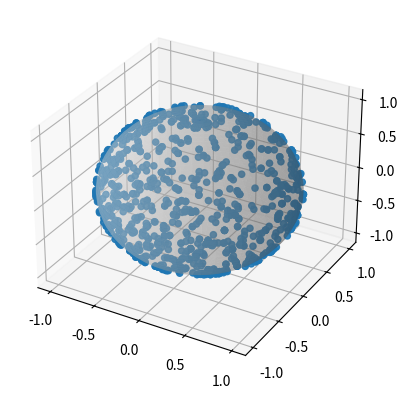

Reproduce this figure in Python.
"""
Code to understand magic states by visualizing single qubit transformations
around the bloch sphere explicitly with the Hadamard and T gate, and with
the Hadamard, T gate, Phase, gate, and Control-Not gate

[redacted]
Project Start Date: 7/21/2022
"""

import numpy as np
import matplotlib.pyplot as plt
import random

"""
Defines all universal gates used
"""

H = np.array([[1 / np.sqrt(2), 1 / np.sqrt(2)], [1 / np.sqrt(2), -1 / np.sqrt(2)]])
S = np.array([[1, 0], [0, 1j]])
T = np.array([[np.exp(-1j * np.pi / 8), 0], [0, np.exp(1j * np.pi / 8)]])
Z = np.array([[1, 0], [0, -1]])
CNot = np.array([[1,0,0,0],[0,1,0,0],[0,0,0,1],[0,0,1,0]])

"""
Defines all useful states and matrix products for simulation
"""

univ_rot = np.matmul(T, np.matmul(H, np.matmul(T, H)))
magic_state = np.array([1/np.sqrt(2),1/np.sqrt(2)*np.exp(1j*np.pi/4)])
gate_dict = {1: T, 2: H}

class Experiment:
    """
    Parameters
    ----------
    num_steps : int, optional
        total number of steps. The default is 1.
    magic: bool, optional
        Boolean value to determine whether to use magic state or not. The
        default is False
    state: list, optional
        Initial state position. The default is the plus Z eigenstate

    Attributes
    ----------
    angles : list
        angles from states Used for plotting
    """

    def __init__(
        self,
        num_steps: int = 1,
        magic: bool = False,
        state: list = np.array([1,0])

    ):
        self.num_steps = num_steps
        self.magic = magic
        self.state = state


        self.angles = []

    ################# run functions ##################################
    def run_stepwise(self):
        for i in range(self.num_steps):
            gate_choice = random.randint(1,2)
            gate = gate_dict[gate_choice]
            if (gate_choice == 1) and (self.magic):
                magic_step
            else:
                self.state = np.matmul(gate, self.state)
                self.angles.append(self.__get_angle(self.state))

    def magic_steps(self):
        pass

    def __get_angle(self, state):
        """
        get an angle for a single state
        """
        first_mag = np.sqrt(np.real(state[0]) ** 2 + np.imag(state[0]) ** 2)
        second_mag = np.sqrt(np.real(state[1]) ** 2 + np.imag(state[1]) ** 2)
        first_phi = np.arctan2(np.imag(state[0]), np.real(state[0]))
        second_phi = np.arctan2(np.imag(state[1]), np.real(state[1]))
        phi = second_phi - first_phi
        theta = 2 * np.arccos(np.real(state[0] * np.exp(-1j * first_phi)))

        return [theta, phi]

    ##############plot functions ########################
    def plot(self):
        states_xyz = [self.__gen_xyz_points(self.angles)]
        fig = plt.figure()
        ax = fig.add_subplot(projection="3d")
        u, v = np.mgrid[0 : 2 * np.pi : 50j, 0 : np.pi : 50j]
        xs = np.cos(u) * np.sin(v)
        ys = np.sin(u) * np.sin(v)
        zs = np.cos(v)
        ax.plot_surface(xs, ys, zs, color="lightgrey", alpha=0.3)
        for x in states_xyz:
            ax.scatter(x[0], x[1], x[2], marker="o", alpha=0.9)
        plt.show()

    def __gen_xyz_points(self, angle_arr):
        """
        Parameters
        ----------
        angle_arr : list
            list of the form [[theta1,phi1],[theta2,phi2] ...].

        """
        x = np.array([])
        y = np.array([])
        z = np.array([])
        for i in angle_arr:
            x = np.append(x, self.__get_x(i[0], i[1]))
            y = np.append(y, self.__get_y(i[0], i[1]))
            z = np.append(z, self.__get_z(i[0], i[1]))

        return x, y, z

    def __get_x(self, theta, phi):
        return np.cos(phi) * np.sin(theta)

    def __get_y(self, theta, phi):
        return np.sin(phi) * np.sin(theta)

    def __get_z(self, theta, phi):
        return np.cos(theta)


#%%
exp = Experiment(num_steps=1000)
exp.run_stepwise()
exp.plot()
del exp
#%%
